pico-8 play session: mixed d-pad (fixed 12-tick cycle), after a click and taps of 🅾, ❎, 🅾+❎, 🅾 in the second before t = 0

[t = 1 s] mixed d-pad (1.2s cycle ×~1): → ← ↑ ↓ + 🅾/❎ taps, ~1s
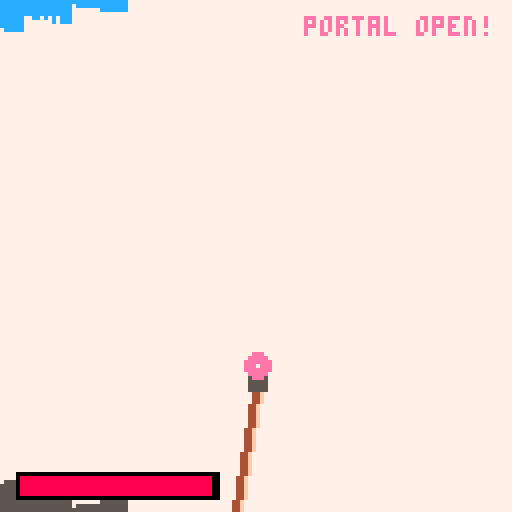
[t = 2 s] mixed d-pad (1.2s cycle ×~1): → ← ↑ ↓ + 🅾/❎ taps, ~2s
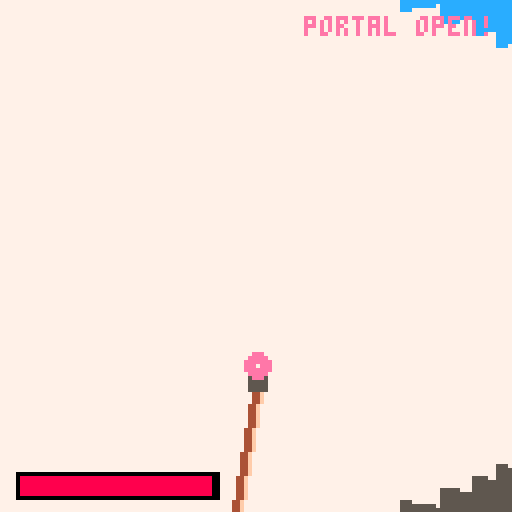
[t = 4 s] mixed d-pad (1.2s cycle ×~3): → ← ↑ ↓ + 🅾/❎ taps, ~4s
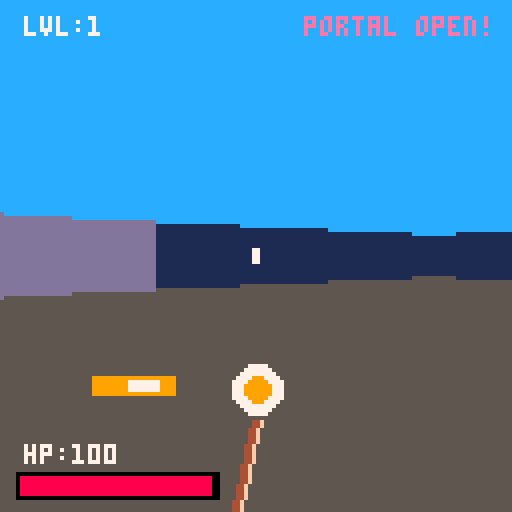
[t = 8 s] mixed d-pad (1.2s cycle ×~6): → ← ↑ ↓ + 🅾/❎ taps, ~8s
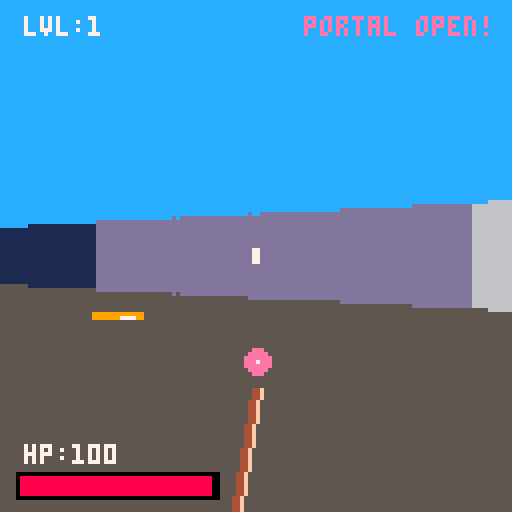

pico-8 cartridge
version 43
__lua__
--levels
function get_level_matrix(id)

--. = nothing
--1 = wall
--2 = green slime
--3 = breakable wall
--4 = next level portal
--5 = blue slime
--6 = player select spawn

  local levels = {
    {
      "....6...",
      "........",
      "........",
      "........",
      "........",
      "........",
      "........",
      "....4..."
    },{
      "...161..",
      "...1.1..",
      "...1.1..",
      "...1.1..",
      "1111.1..",
      "4....1..",
      "111111..",
      "........"
    },{
      "...161..",
      ".111.1..",
      ".....1..",
      "..1311..",
      "..1.1...",
      "..141...",
      "..111...",
      "........"
    },{
      "....6...",
      "........",
      "........",
      "22225222",
      "........",
      "........",
      "........",
      "....4..."
    },{
      "11111111",
      "161..5.1",
      "1.1.11.1",
      "1...12.1",
      "121131.1",
      "1.21...1",
      "113...41",
      "11111111"
    },
    {
      "11111111",
      "16.1.5.1",
      "13.3.1.1",
      "11.13121",
      "12.....1",
      "11131131",
      "15..2341",
      "11111111"
    },{
      "23.363.3",
      "3.3.3.3.",
      ".3.3.3.3",
      "3.3.3.3.",
      "33333333",
      "........",
      "........",
      "....4..."
    },{
      "..1..2..",
      "2.11.111",
      ".4.1....",
      "...1..1.",
      ".1112216",
      "......1.",
      "1111.11.",
      "2......."
    },{
      ".4.1..6.",
      "...1....",
      "...1....",
      "...1.22.",
      "...1.22.",
      "...1....",
      "...1....",
      "........"
    },{
      "....6...",
      "........",
      "........",
      "11113111",
      "22222222",
      "22222222",
      "........",
      "....4..."
    }
  }
  
  if id < 1 or id > #levels then return nil end
  return levels[id]
end

-->8
--init
function _init()
  level = 1
  game_started = false
  game_completed = false
  start_time = t()
  end_time = 0
  load_level()
end

function load_level()
  local str_map = get_level_matrix(level)
  if str_map == nil then
    if not game_completed then
      end_time = t() - start_time
      game_completed = true
    end
    return
  end
  world_map = {}
  map_size = #str_map
  grid_size = 16
  bullets = {}
  enemies = {}
  hit_effects = {}
  shoot_timer, cooldown = 0, 0
  portal_x, portal_y, portal_active = 0, 0, false
  px, py, pa = 24, 24, 0
  fov, hp = 0.16, 100
  for y=1, map_size do
    world_map[y] = {}
    local row_str = str_map[y]
    for x=1, map_size do
      local char = sub(row_str, x, x)
      if char == "1" then
        world_map[y][x] = 1
      elseif char == "3" then
        world_map[y][x] = 6
      elseif char == "4" then
        world_map[y][x] = 4
        portal_x, portal_y = x, y
      elseif char == "2" then
        world_map[y][x] = 0
        add(enemies, {ex=(x-0.5)*grid_size, ey=(y-0.5)*grid_size, hp=1, type=2, is_attacking=false, has_seen_player=false})
      elseif char == "5" then
        world_map[y][x] = 0
        add(enemies, {ex=(x-0.5)*grid_size, ey=(y-0.5)*grid_size, hp=2, type=5, is_attacking=false, has_seen_player=false})
      elseif char == "6" then
        world_map[y][x] = 0
        px = (x - 1) * grid_size + 8
        py = (y - 1) * grid_size + 8
      else
        world_map[y][x] = 0
      end
    end
  end
end

function _update()
  if not game_started then
    if btnp(4) then
      game_started = true
      start_time = t()
    end
    return
  end
  if game_completed then
    if btnp(4) then
      _init()
    end
    return
  end
  if hp <= 0 then
    if btnp(4) then
      _init()
    end
    return
  end
  if #enemies == 0 and not portal_active then
    portal_active = true
  end
  if portal_active then
    local p_target_x = (portal_x - 0.5) * grid_size
    local p_target_y = (portal_y - 0.5) * grid_size
    local dist_to_portal = sqrt((px - p_target_x)^2 + (py - p_target_y)^2)
    if dist_to_portal < 10 then
      level += 1
      load_level()
      return
    end
  end
  if btn(0) then pa -= 0.0125 end
  if btn(1) then pa += 0.0125 end
  local dx, dy = cos(pa) * 1.2, sin(pa) * 1.2
  if btn(2) then
    local t1 = get_tile(px + dx * 4, py)
    local t2 = get_tile(px, py + dy * 4)
    if t1 == 0 or (t1 == 4 and portal_active) then px += dx end
    if t2 == 0 or (t2 == 4 and portal_active) then py += dy end
  end
  if btn(3) then
    local t1 = get_tile(px - dx * 4, py)
    local t2 = get_tile(px, py - dy * 4)
    if t1 == 0 or (t1 == 4 and portal_active) then px -= dx end
    if t2 == 0 or (t2 == 4 and portal_active) then py -= dy end
  end
  if shoot_timer > 0 then shoot_timer -= 1 end
  if cooldown > 0 then cooldown -= 1 end
  if btnp(4) and cooldown == 0 then
    shoot_timer, cooldown = 5, 14
    add(bullets, {bx=px, by=py, bdx=cos(pa)*1.8, bdy=sin(pa)*1.8, life=50})
  end
  for h in all(hit_effects) do
    h.life -= 1
    if h.life <= 0 then del(hit_effects, h) end
  end
  for b in all(bullets) do
    b.bx += b.bdx
    b.by += b.bdy
    b.life -= 1
    local hit_something = false
    for e in all(enemies) do
      local dist_to_enemy = sqrt((b.bx - e.ex)^2 + (b.by - e.ey)^2)
      if dist_to_enemy < 10 then
        e.hp -= 1
        add(hit_effects, { hx = b.bx, hy = b.by, life = 25 })
        del(bullets, b)
        if e.hp <= 0 then del(enemies, e) end
        hit_something = true
        break
      end
    end
    if not hit_something then
      local tx = flr(b.bx / grid_size) + 1
      local ty = flr(b.by / grid_size) + 1
      if tx >= 1 and tx <= map_size and ty >= 1 and ty <= map_size then
        local wall_state = world_map[ty][tx]
        if wall_state == 6 then
          world_map[ty][tx] = 7
          add(hit_effects, { hx = b.bx, hy = b.by, life = 25 })
          del(bullets, b)
          hit_something = true
        elseif wall_state == 7 then
          world_map[ty][tx] = 0
          add(hit_effects, { hx = b.bx, hy = b.by, life = 25 })
          del(bullets, b)
          hit_something = true
        elseif wall_state == 1 or b.life <= 0 then
          del(bullets, b)
          hit_something = true
        end
      end
    end
  end
  for e in all(enemies) do
    local dist = sqrt((px - e.ex)^2 + (py - e.ey)^2)
    if not e.has_seen_player then
      local los_ang = atan2(px - e.ex, py - e.ey)
      local sx, sy = e.ex, e.ey
      local step_x, step_y = cos(los_ang), sin(los_ang)
      local clear_path, check_dist = true, 0
      while check_dist < dist do
        sx += step_x
        sy += step_y
        check_dist += 1
        if get_tile(sx, sy) == 1 or get_tile(sx, sy) == 6 or get_tile(sx, sy) == 7 then
          clear_path = false
          break
        end
      end
      if clear_path and dist < 90 then e.has_seen_player = true end
    end
    if e.has_seen_player and dist > 14 then
      local speed = (e.type == 5) and 0.35 or 0.4
      local move_ang = atan2(px - e.ex, py - e.ey)
      local nex = e.ex + cos(move_ang) * speed
      local ney = e.ey + sin(move_ang) * speed
      if get_tile(nex, e.ey) == 0 then e.ex = nex end
      if get_tile(e.ex, ney) == 0 then e.ey = ney end
    end
    if dist < 20 then
      e.is_attacking = true
      hp -= (e.type == 5 and 0.5 or 0.3)
    else
      e.is_attacking = false
    end
  end
end

function get_tile(mx, my)
  local tx = flr(mx / grid_size) + 1
  local ty = flr(my / grid_size) + 1
  if tx < 1 or tx > map_size or ty < 1 or ty > map_size then return 1 end
  return world_map[ty][tx]
end

-->8
--draw
function _draw()
  cls(0)
  
  if not game_started then
    rectfill(0, 0, 127, 127, 0)
    
    local title_pulse = 1
    local cycle = flr(t() * 4) % 3
    if cycle == 1 then title_pulse = 13
    elseif cycle == 2 then title_pulse = 12 end
    
    print("slime slayer", 40, 24, title_pulse)
    
    spr(1,30,25,8,8)
    
    if (t() * 1.5) % 2 < 1 then
      print("press z to start", 32, 94, 5)
    end
    return
  end

  if game_completed then
    rectfill(0, 0, 127, 127, 3)
    print("victory!", 48, 35, 11)
    local total_sec = flr(end_time)
    print("completed in:", 38, 55, 7)
    print(total_sec.." seconds", 44, 67, 10)
    print("press z to restart", 28, 95, 6)
    return
  end

  rectfill(0, 0, 127, 63, 12)
  rectfill(0, 64, 127, 127, 5)

  for screen_x = 0, 127 do
    local ray_angle = pa + (screen_x / 127 - 0.5) * fov
    local distance, hit_wall = 0, false
    local rx, ry = px, py
    local step_x, step_y = cos(ray_angle), sin(ray_angle)
    local wall_type = 1

    while not hit_wall and distance < 150 do
      rx += step_x
      ry += step_y
      distance += 1
      local check_tile = get_tile(rx, ry)
      if check_tile == 1 or check_tile == 4 or check_tile == 6 or check_tile == 7 then 
        hit_wall = true 
        wall_type = check_tile
      end
    end

    local corrected_dist = distance * cos(ray_angle - pa)
    local wall_height = mid(0, 127, (grid_size * 80) / corrected_dist)
    local wall_top = 64 - wall_height / 2
    local wall_bottom = 64 + wall_height / 2
    if wall_type == 7 then wall_top = 64 end

    local col = 7
    if wall_type == 4 then
      if portal_active then col = (t() * 12) % 2 < 1 and 14 or 8
      else col = 2 end
    elseif wall_type == 6 or wall_type == 7 then
      col = 4
    else
      if corrected_dist > 80 then col = 1
      elseif corrected_dist > 50 then col = 13
      elseif corrected_dist > 30 then col = 6 end
    end

    line(screen_x, wall_top, screen_x, wall_bottom, col)

    local visible_slimes = {}
    for e in all(enemies) do
      local angle_to_slime = atan2(e.ex - px, e.ey - py) - ray_angle
      if angle_to_slime < -0.5 then angle_to_slime += 1 end
      if angle_to_slime > 0.5 then angle_to_slime -= 1 end

      local e_dist = sqrt((e.ex - px)^2 + (e.ey - py)^2)
      if e_dist < distance and e_dist > 5 and cos(atan2(e.ex - px, e.ey - py) - pa) > 0 then
        local scale_mod = e.is_attacking and 80 or 60
        local slime_size = mid(2, 36, (grid_size * scale_mod) / e_dist)
        local slime_ang_width = slime_size * 0.00063

        if abs(angle_to_slime) < slime_ang_width then
          add(visible_slimes, {dist = e_dist, size = slime_size, ang_w = slime_ang_width, ang = angle_to_slime, type = e.type, is_attacking = e.is_attacking})
        end
      end
    end

    for i = 1, #visible_slimes - 1 do
      for j = i + 1, #visible_slimes do
        if visible_slimes[i].dist < visible_slimes[j].dist then
          local temp = visible_slimes[i]
          visible_slimes[i] = visible_slimes[j]
          visible_slimes[j] = temp
        end
      end
    end

    for s in all(visible_slimes) do
      local e_bottom = 64 + (grid_size * 80) / s.dist / 2
      local e_top = e_bottom - s.size
      
      local slime_col = 11
      if s.type == 5 then slime_col = s.is_attacking and 13 or 12 end
      line(screen_x, e_top, screen_x, e_bottom, slime_col)

      local rel_x = s.ang / s.ang_w
      if abs(rel_x - 0.35) < 0.12 or abs(rel_x + 0.35) < 0.12 then
        if s.size > 4 then
          local eye_y = (s.type == 5) and 0.35 or 0.25
          rectfill(screen_x, e_top + s.size * eye_y, screen_x, e_top + s.size * (eye_y + 0.15), 0)
        end
      end
    end

    for b in all(bullets) do
      local angle_to_bullet = atan2(b.bx - px, b.by - py) - ray_angle
      if angle_to_bullet < -0.5 then angle_to_bullet += 1 end
      if angle_to_bullet > 0.5 then angle_to_bullet -= 1 end

      if abs(angle_to_bullet) < 0.004 then
        local b_dist = sqrt((b.bx - px)^2 + (b.by - py)^2)
        if b_dist < corrected_dist and b_dist > 2 then
          local out_size = mid(2, 18, 110 / b_dist)
          local inn_size = mid(1, 10, 55 / b_dist)
          local floor_y = 64 + mid(0, 50, 220 / b_dist)
          rectfill(screen_x - out_size/2, floor_y, screen_x + out_size/2, floor_y + (out_size/4), 9)
          if inn_size >= 1 then
            rectfill(screen_x - inn_size/2, floor_y + 1, screen_x + inn_size/2, floor_y + 1 + (inn_size/4), 7)
          end
        end
      end
    end
  end

  for h in all(hit_effects) do
    local angle_to_hit = atan2(h.hx - px, h.hy - py) - pa
    if angle_to_hit < -0.5 then angle_to_hit += 1 end
    if angle_to_hit > 0.5 then angle_to_hit -= 1 end

    local sx = flr(127 * (angle_to_hit / fov + 0.5))
    if sx > -20 and sx < 148 and cos(angle_to_hit) > 0 then
      local h_dist = sqrt((h.hx - px)^2 + (h.hy - py)^2)
      local sy = 64 - mid(0, 40, 100 / h_dist)
      print("hit", sx - 6, sy, 8)
    end
  end

  if hp > 0 then
    rectfill(63, 62, 64, 65, 7)
    rectfill(4, 118, 54, 124, 0)
    rectfill(5, 119, 5 + flr(hp * 0.48), 123, 8)
    print("hp:"..flr(hp), 6, 111, 7)
    print("lvl:"..level, 6, 4, 7)
    if portal_active then print("portal open!", 76, 4, 14)
    else print("enemies left:"..#enemies, 68, 4, 11) end
    
    local bob = flr(sin(t() * 2) * 1.5)
    local wy = 98 + bob + (shoot_timer > 0 and 8 or 0)
    
    line(63, wy, 58, 127, 4)
    line(64, wy, 59, 127, 4)
    line(65, wy, 60, 127, 15)
    rectfill(62, wy - 3, 66, wy, 5)
    
    if shoot_timer > 0 then
      circfill(64, wy - 7, 6, 7)
      circfill(64, wy - 7, 3, 9)
    else
      local crystal_col = (t() * 4) % 2 < 1 and 14 or 12
      circfill(64, wy - 6, 3, crystal_col)
      pset(64, wy - 6, 7)
    end
  else
    rectfill(0, 0, 127, 127, 0)
    print("game over", 44, 54, 8)
    print("press z to restart progress", 12, 66, 7)
  end
end

-->8
--credits
--------------------------------
--lead dev--
--thanbanan
--
--------------------------------
--lead artist--
--thanbanan
--
--------------------------------
--add your contributions here
--if edited ⬇️⬇️⬇️⬇️⬇️⬇️⬇️⬇️
--------------------------------
--
--
--
--
--
--
--
__gfx__
00000000000000000000000000000000000000000000000000000000000000000000000000000000000000000000000000000000000000000000000000000000
00000000000000000000000000000000000000000000000000000000000000000000000000000000000000000000000000000000000000000000000000000000
00700700000000000000000000000000000000000000000000000000000000000000000000000000000000000000000000000000000000000000000000000000
0007700000000b00000bbb0000000000000000000000000000000000000000000000000000000000000000000000000000000000000000000000000000000000
00077000000000bbbbbbbbb000000000000000000000000000000000000000000000000000000000000000000000000000000000000000000000000000000000
00700700033bbbbbbbbbbbbb00000000000000000000000000000000000000000000000000000000000000000000000000000000000000000000000000000000
000000000b33bbbbbbbbbbbbbbb00000000000000000000000000000000000000000000000000000000000000000000000000000000000000000000000000000
000000000bbb33bbbbbbbbbbbbb00000000000000000000000000000000000000000000000000000000000000000000000000000000000000000000000000000
000000000bbbb33bbbbbbbbb33b00000000000000000000000000000000000000000000000000000000000000000000000000000000000000000000000000000
00000000bbbbbbb3bbbbbb333bb00000000000000000000000000000000000000000000000000000000000000000000000000000000000000000000000000000
00000000bbbbbbb3bb33333bbbb00000000000000000000000000000000000000000000000000000000000000000000000000000000000000000000000000000
00000000bbbbbbb3333bbbbbbbb00000000000000000000000000000000000000000000000000000000000000000000000000000000000000000000000000000
00000000bbbbbbbb3bbbbbbbbbb00000000000000000000000000000000000000000000000000000000000000000000000000000000000000000000000000000
00000000bbbbbbbb3bbbbbb0bbb00000000000000000000000000000000000000000000000000000000000000000000000000000000000000000000000000000
00000000bbbbbbbb3bbbbbbbbbb00000000000000000000000000000000000000000000000000000000000000000000000000000000000000000000000000000
00000000bbbbbbbb3bb0bbbbbbb00000000000000000000000000000000000000000000000000000000000000000000000000000000000000000000000000000
00000000bbbbbbbb3bbbbbbbbbb00000000000000000000000000000000000000000000000000000000000000000000000000000000000000000000000000000
00000000bbbbbbbb3bbbbbbbbbb00000000000000000000000000000000000000000000000000000000000000000000000000000000000000000000000000000
00000000bbbbbbbb3bbbbbbbbbb00000000000000000000000000000000000000000000000000000000000000000000000000000000000000000000000000000
00000000bbbbbbbb3bbbbbbbbbb00000000000000000000000000000000000000000000000000000000000000000000000000000000000000000000000000000
00000000bbbbbbbb3bbbbbbbbbb00000000000000000000000000000000000000000000000000000000000000000000000000000000000000000000000000000
00000000bbbbbbbb3bbbbbbbbbb00000000000000000000000000000000000000000000000000000000000000000000000000000000000000000000000000000
00000000bbbbbbb33bbbbbbbbbb60000000000000000000000000000000000000000000000000000000000000000000000000000000000000000000000000000
00000000666bbbbbbbbbbbbbbb660000000000000000000000000000000000000000000000000000000000000000000000000000000000000000000000000000
00000000666666bbbbbbbbb666660000000000000000000000000000000000000000000000000000000000000000000000000000000000000000000000000000
0000000066766666666666676666000000000000000000ccccc00000000000000000000000000000000000000000000000000000000000000000000000000000
0000000066666676676666666666000000000000000000c7ccc00000000000000000000000000000000000000000000000000000000000000000000000000000
0000000006666666666666666660000000000000000000ccccc00000000000000000000000000000000000000000000000000000000000000000000000000000
0000000000000666666666660000000000000000000000ccccc00000000000000000000000000000000000000000000000000000000000000000000000000000
00000000000000000000000000000000000000000000004c77c00000000000000000000000000000000000000000000000000000000000000000000000000000
000000000000000000000000000000000000000000000444ccc00000000000000000000000000000000000000000000000000000000000000000000000000000
00000000000000000000000000000000000000000000444440000000000000000000000000000000000000000000000000000000000000000000000000000000
00000000000000000000000000000000000000000000444400000000000000000000000000000000000000000000000000000000000000000000000000000000
00000000000000000000000000000000000000000004454000000000000000000000000000000000000000000000000000000000000000000000000000000000
00000000000000000000000000000000000000000004444000000000000000000000000000000000000000000000000000000000000000000000000000000000
00000000000000000000000000000000066666666644446000000000000000000000000000000000000000000000000000000000000000000000000000000000
00000000000000000000000000006666666666666444446666660000000000000000000000000000000000000000000000000000000000000000000000000000
00000000000000000000000000666666666666666444466666666600000000000000000000000000000000000000000000000000000000000000000000000000
00000000000000000000000666666666666666664444666666666666600000000000000000000000000000000000000000000000000000000000000000000000
00000000000000000000006666666666666666664444666666666666660000000000000000000000000000000000000000000000000000000000000000000000
00000000000000000000666666666666666777744447776666666666666600000000000000000000000000000000000000000000000000000000000000000000
00000000000000000006666666666667777777444447777777666666666660000000000000000000000000000000000000000000000000000000000000000000
00000000000000000006666666666777777774445477777777776666666660000000000000000000000000000000000000000000000000000000000000000000
00000000000000000066666666667777777744444777777777777666666666000000000000000000000000000000000000000000000000000000000000000000
00000000000000000666666666677777777744454777777777777766666666600000000000000000000000000000000000000000000000000000000000000000
00000000000000000666666666677777777744547777777777777766666666600000000000000000000000000000000000000000000000000000000000000000
00000000000000000666666666677777777777777777777777777766666666600000000000000000000000000000000000000000000000000000000000000000
00000000000000000666666666677777777777777777777777777766666666600000000000000000000000000000000000000000000000000000000000000000
00000000000000000666666666667777777777777777777777777666666666600000000000000000000000000000000000000000000000000000000000000000
00000000000000000066666666666777777777777777777777776666666666000000000000000000000000000000000000000000000000000000000000000000
00000000000000000006666666666667777777777777777777666666666660000000000000000000000000000000000000000000000000000000000000000000
00000000000000000006666666666666666777777777776666666666666660000000000000000000000000000000000000000000000000000000000000000000
00000000000000000000666666666666666666666666666666666666666600000000000000000000000000000000000000000000000000000000000000000000
00000000000000000000006666666666666666666666666666666666660000000000000000000000000000000000000000000000000000000000000000000000
00000000000000000000000666666666666666666666666666666666600000000000000000000000000000000000000000000000000000000000000000000000
00000000000000000000000000666666666666666666666666666600000000000000000000000000000000000000000000000000000000000000000000000000
00000000000000000000000000006666666666666666666666660000000000000000000000000000000000000000000000000000000000000000000000000000
00000000000000000000000000000000066666666666666000000000000000000000000000000000000000000000000000000000000000000000000000000000
